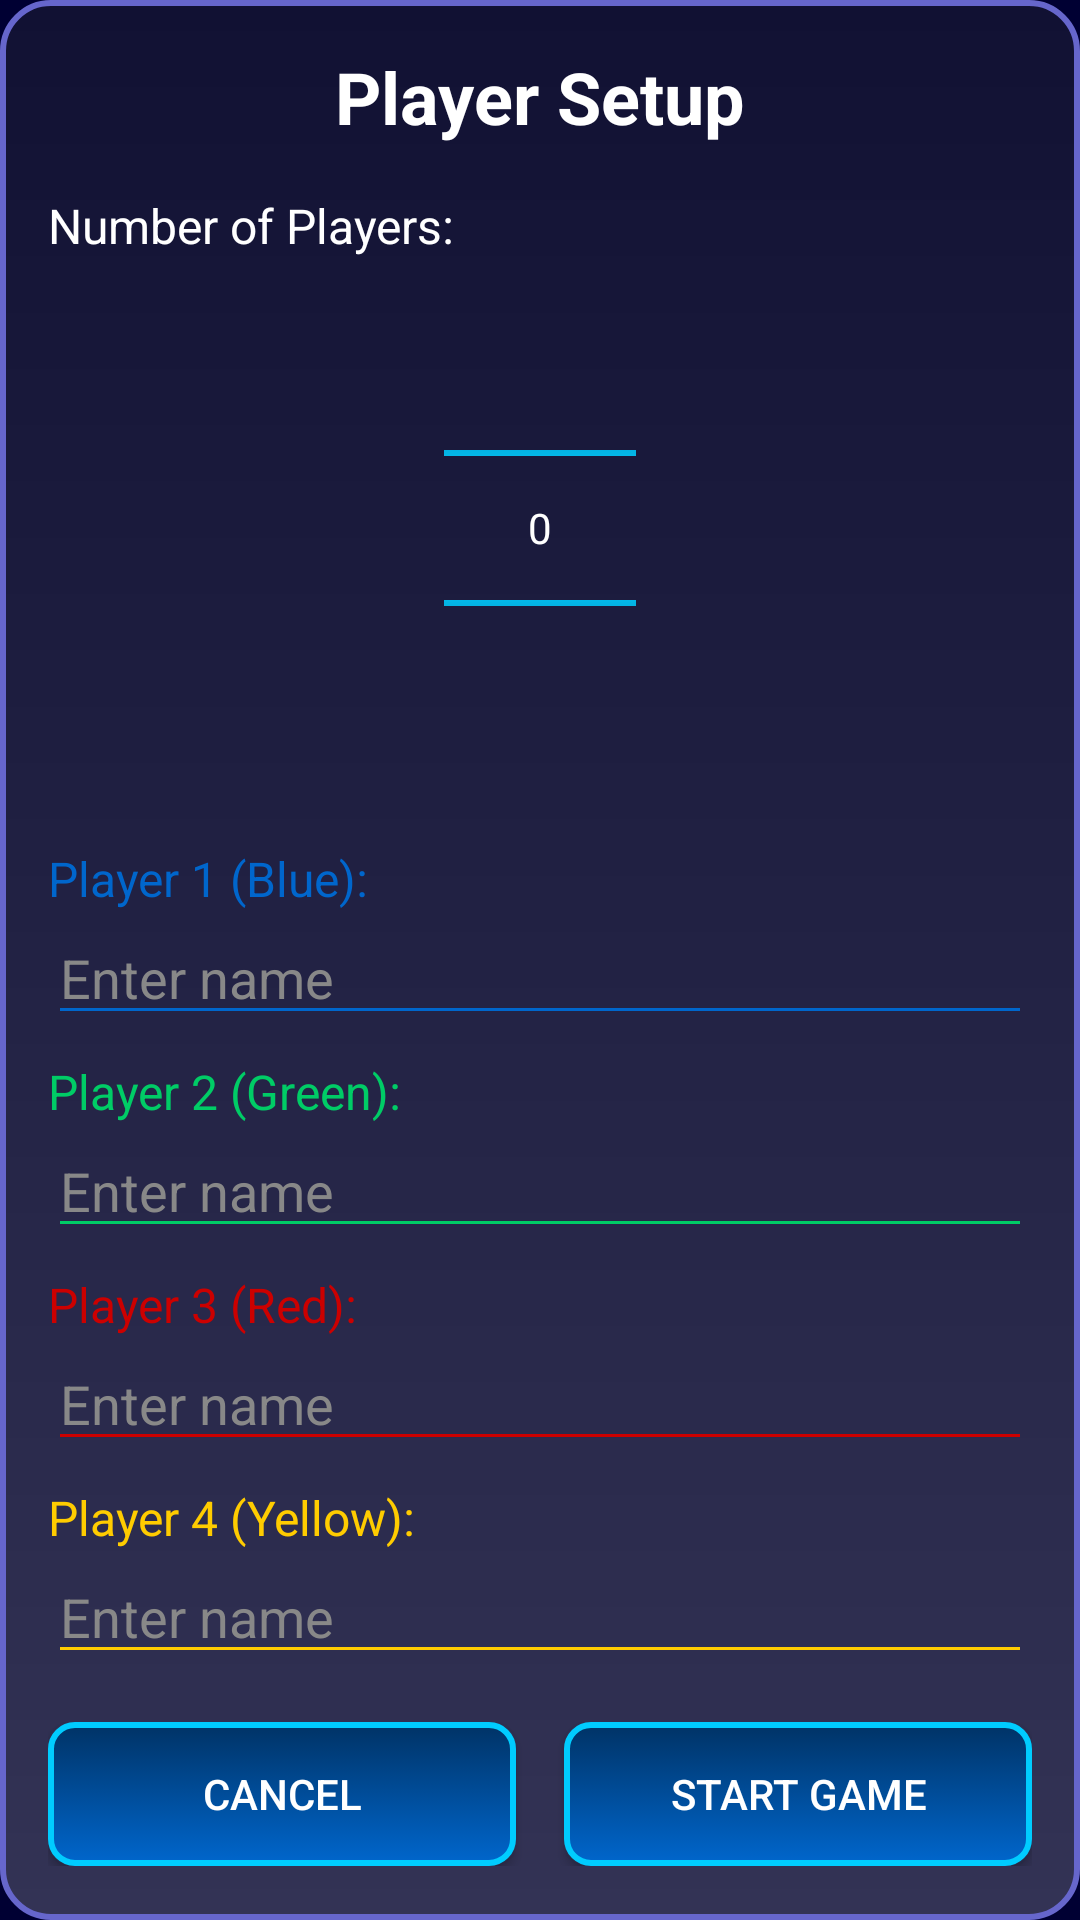

This screen was rendered from an Android layout file. Write that file and the resources it references.
<!-- AndroidManifest.xml: application theme SuperLudoTheme -->
<!-- res/layout/dialog_player_setup.xml -->
<?xml version="1.0" encoding="utf-8"?>
<LinearLayout xmlns:android="http://schemas.android.com/apk/res/android"
    android:layout_width="match_parent"
    android:layout_height="wrap_content"
    android:orientation="vertical"
    android:padding="16dp"
    android:background="@drawable/dialog_background">

    <TextView
        android:layout_width="match_parent"
        android:layout_height="wrap_content"
        android:text="Player Setup"
        android:textColor="#FFFFFF"
        android:textSize="24sp"
        android:textStyle="bold"
        android:gravity="center"
        android:layout_marginBottom="16dp" />

    <TextView
        android:layout_width="wrap_content"
        android:layout_height="wrap_content"
        android:text="Number of Players:"
        android:textColor="#FFFFFF"
        android:textSize="16sp" />

    <NumberPicker
        android:id="@+id/playerCountPicker"
        android:layout_width="wrap_content"
        android:layout_height="wrap_content"
        android:layout_gravity="center_horizontal"
        android:theme="@style/NumberPickerTheme"
        android:layout_marginBottom="16dp" />

    <TextView
        android:id="@+id/player1Label"
        android:layout_width="wrap_content"
        android:layout_height="wrap_content"
        android:text="Player 1 (Blue):"
        android:textColor="#0066CC"
        android:textSize="16sp" />

    <EditText
        android:id="@+id/player1NameEditText"
        android:layout_width="match_parent"
        android:layout_height="wrap_content"
        android:hint="Enter name"
        android:textColorHint="#888888"
        android:textColor="#FFFFFF"
        android:backgroundTint="#0066CC"
        android:layout_marginBottom="8dp" />

    <TextView
        android:id="@+id/player2Label"
        android:layout_width="wrap_content"
        android:layout_height="wrap_content"
        android:text="Player 2 (Green):"
        android:textColor="#00CC66"
        android:textSize="16sp" />

    <EditText
        android:id="@+id/player2NameEditText"
        android:layout_width="match_parent"
        android:layout_height="wrap_content"
        android:hint="Enter name"
        android:textColorHint="#888888"
        android:textColor="#FFFFFF"
        android:backgroundTint="#00CC66"
        android:layout_marginBottom="8dp" />

    <TextView
        android:id="@+id/player3Label"
        android:layout_width="wrap_content"
        android:layout_height="wrap_content"
        android:text="Player 3 (Red):"
        android:textColor="#CC0000"
        android:textSize="16sp" />

    <EditText
        android:id="@+id/player3NameEditText"
        android:layout_width="match_parent"
        android:layout_height="wrap_content"
        android:hint="Enter name"
        android:textColorHint="#888888"
        android:textColor="#FFFFFF"
        android:backgroundTint="#CC0000"
        android:layout_marginBottom="8dp" />

    <TextView
        android:id="@+id/player4Label"
        android:layout_width="wrap_content"
        android:layout_height="wrap_content"
        android:text="Player 4 (Yellow):"
        android:textColor="#FFCC00"
        android:textSize="16sp" />

    <EditText
        android:id="@+id/player4NameEditText"
        android:layout_width="match_parent"
        android:layout_height="wrap_content"
        android:hint="Enter name"
        android:textColorHint="#888888"
        android:textColor="#FFFFFF"
        android:backgroundTint="#FFCC00"
        android:layout_marginBottom="16dp" />

    <LinearLayout
        android:layout_width="match_parent"
        android:layout_height="wrap_content"
        android:orientation="horizontal"
        android:gravity="center">

        <Button
            android:id="@+id/cancelButton"
            android:layout_width="0dp"
            android:layout_height="48dp"
            android:layout_weight="1"
            android:layout_marginEnd="8dp"
            android:background="@drawable/futuristic_button_background"
            android:text="Cancel"
            android:textColor="#FFFFFF" />

        <Button
            android:id="@+id/startButton"
            android:layout_width="0dp"
            android:layout_height="48dp"
            android:layout_weight="1"
            android:layout_marginStart="8dp"
            android:background="@drawable/futuristic_button_background"
            android:text="Start Game"
            android:textColor="#FFFFFF" />

    </LinearLayout>

</LinearLayout>
<!-- resources referenced by this layout -->
<resources>
  <!-- drawable dialog_background (drawable) -->
  <?xml version="1.0" encoding="utf-8"?>
  <shape xmlns:android="http://schemas.android.com/apk/res/android"
      android:shape="rectangle">
      <gradient
          android:startColor="#333355"
          android:endColor="#111133"
          android:angle="90" />
      <stroke android:color="#6666CC" android:width="2dp" />
      <corners android:radius="16dp" />
  </shape>
  <!-- drawable futuristic_button_background (drawable) -->
  <?xml version="1.0" encoding="utf-8"?>
  <selector xmlns:android="http://schemas.android.com/apk/res/android">
      
      <item android:state_pressed="true">
          <shape android:shape="rectangle">
              <solid android:color="#003366" />
              <stroke android:color="#0099FF" android:width="2dp" />
              <corners android:radius="8dp" />
          </shape>
      </item>
  
      
      <item>
          <shape android:shape="rectangle">
              <gradient
                  android:startColor="#0066CC"
                  android:endColor="#003366"
                  android:angle="90" />
              <stroke android:color="#00CCFF" android:width="2dp" />
              <corners android:radius="8dp" />
          </shape>
      </item>
  </selector>
  <style name="NumberPickerTheme">
          <item name="android:textColorPrimary">@android:color/white</item>
          <item name="android:colorControlNormal">@color/colorAccent</item>
      </style>
  <style name="SuperLudoTheme" parent="Theme.AppCompat.DayNight.DarkActionBar">
          <item name="colorPrimary">@color/colorPrimary</item>
          <item name="colorPrimaryDark">@color/colorPrimaryDark</item>
          <item name="colorAccent">@color/colorAccent</item>
  
          
          <item name="android:windowBackground">@color/boardBackground</item>
          <item name="android:textColorPrimary">@android:color/white</item>
          <item name="android:textColorSecondary">@color/colorAccent</item>
      </style>
  <color name="colorAccent">#00CCFF</color>
  <color name="colorPrimary">#0066CC</color>
  <color name="colorPrimaryDark">#003366</color>
  <color name="boardBackground">#000033</color>
</resources>
